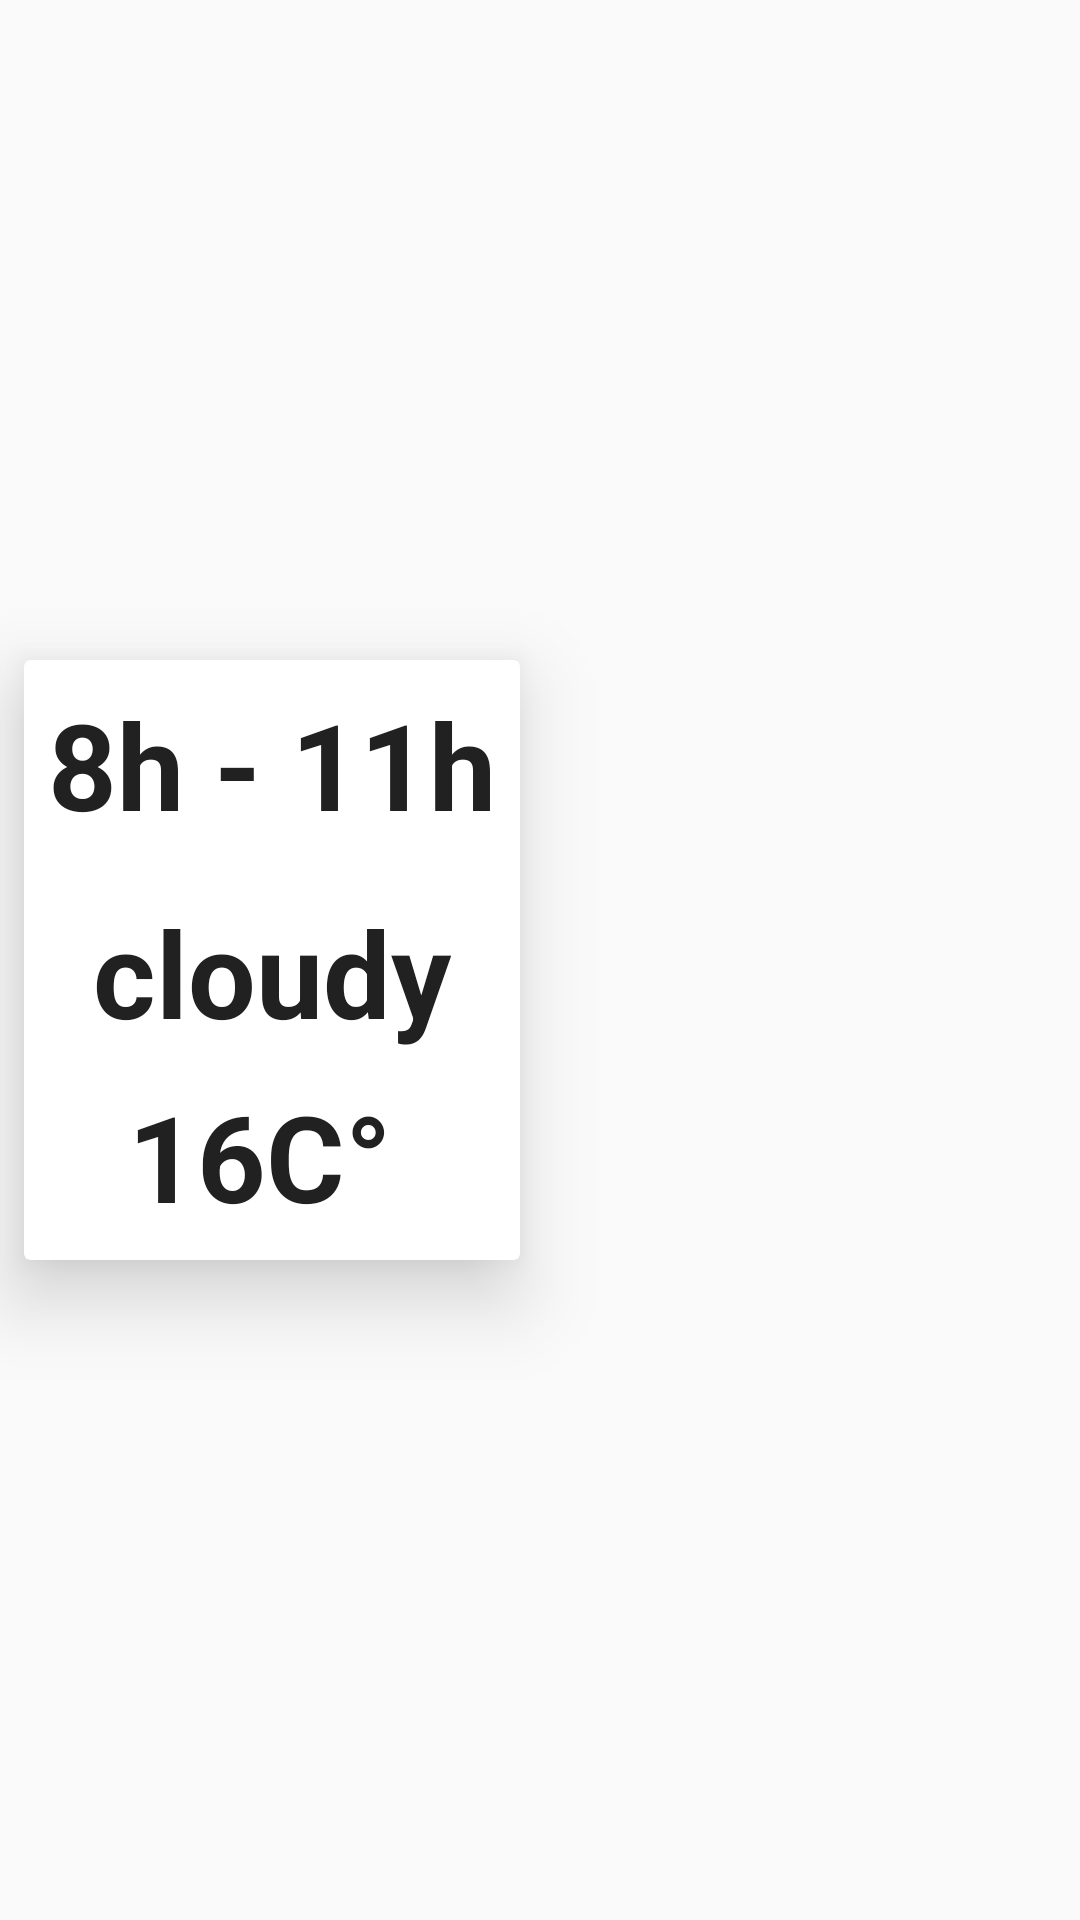

Layout XML and referenced resources for this Android screen:
<!-- AndroidManifest.xml: application theme AppTheme -->
<!-- res/layout/hourly_item.xml -->
<?xml version="1.0" encoding="utf-8"?>
<LinearLayout
    xmlns:android="http://schemas.android.com/apk/res/android"
    xmlns:app="http://schemas.android.com/apk/res-auto"
    android:layout_width="wrap_content"
    android:layout_height="wrap_content"
    >
    <android.support.v7.widget.CardView

        android:id="@+id/card_view"
        android:layout_gravity="center"
        android:layout_width="wrap_content"
        android:layout_height="wrap_content"
        android:layout_margin="8dp"
        android:padding="8dp"
        app:cardElevation="16dp"
        android:background="@color/cardview_light_background">
        <android.support.constraint.ConstraintLayout

            android:layout_width="wrap_content"
            android:layout_height="wrap_content"
            >

            <TextView
                android:id="@+id/hours"
                style="@style/CardTextview"
                android:layout_width="wrap_content"
                android:layout_height="wrap_content"
                android:layout_marginLeft="8dp"
                android:layout_marginRight="8dp"
                android:layout_marginTop="8dp"
                android:text="8h - 11h"
                app:layout_constraintLeft_toLeftOf="parent"
                app:layout_constraintRight_toRightOf="parent"
                app:layout_constraintTop_toTopOf="parent" />

            <ImageView
                android:id="@+id/hourly_icon"
                android:layout_width="wrap_content"
                android:layout_height="wrap_content"
                android:scaleType="centerInside"
                android:layout_marginLeft="8dp"
                android:layout_marginRight="8dp"
                android:layout_marginTop="8dp"
                app:layout_constraintLeft_toLeftOf="parent"
                app:layout_constraintRight_toRightOf="parent"
                app:layout_constraintTop_toBottomOf="@+id/hours" />

            <TextView
                android:id="@+id/hourly_weather"
                style="@style/CardTextview"
                android:layout_width="wrap_content"
                android:layout_height="wrap_content"
                android:layout_marginTop="8dp"
                android:text="cloudy"
                app:layout_constraintLeft_toLeftOf="parent"
                app:layout_constraintTop_toBottomOf="@+id/hourly_icon"
                app:layout_constraintRight_toRightOf="parent"
                />

            <TextView
                android:id="@+id/hourly_temperature"
                style="@style/CardTextview"
                android:layout_width="wrap_content"
                android:layout_height="wrap_content"
                android:text="16C°"
                android:layout_marginRight="8dp"
                app:layout_constraintRight_toRightOf="parent"
                app:layout_constraintLeft_toLeftOf="parent"
                app:layout_constraintBottom_toBottomOf="parent"
                android:layout_marginBottom="8dp"
                android:layout_marginTop="8dp"
                app:layout_constraintTop_toBottomOf="@+id/hourly_weather" />


        </android.support.constraint.ConstraintLayout>
    </android.support.v7.widget.CardView>
</LinearLayout>
<!-- resources referenced by this layout -->
<resources>
  <style name="CardTextview" parent="android:TextAppearance.Widget.TextView">
          <item name="android:textSize">40sp</item>
          <item name="android:textStyle">bold</item>
          <item name="android:textColor">@color/primary_text</item>
      </style>
  <style name="AppTheme" parent="android:Theme.Material.Light.NoActionBar">
          
      </style>
  <color name="primary_text">#212121</color>
</resources>
